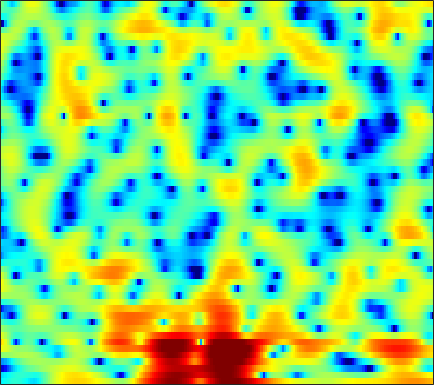

The data file committed next to this chart (first rows):
-5.6535, -5.1205, -4.5346, -4.0755, -3.7856, -3.5178, -3.4004, -3.3786, -3.4817, -3.6875, -4.0481, -4.4196, -5.0199, -5.6644, -6.0906, -6.3758, -6.1284, -5.5405, -4.374, -3.0092, -1.6322, -0.64983, 0.56361, 1.6577
-6.38, -5.991, -5.463, -4.96, -4.611, -4.184, -3.808, -3.573, -3.349, -3.228, -3.22, -3.286, -3.455, -3.693, -3.882, -4.073, -4.068, -3.872, -3.316, -2.464, -1.437, -0.6109, 0.4801, 1.503
-16.78, -16.2, -14.34, -12.07, -10.43, -8.515, -6.868, -5.814, -4.629, -3.642, -2.83, -2.309, -1.709, -1.213, -0.8859, -0.4942, -0.1326, 0.1312, 0.4774, 0.8279, 1.188, 1.464, 1.832, 2.199
-9.267, -9.024, -8.276, -7.138, -6.163, -4.858, -3.603, -2.765, -1.79, -0.9781, -0.3049, 0.1137, 0.5632, 0.9085, 1.101, 1.28, 1.391, 1.423, 1.423, 1.375, 1.298, 1.232, 1.126, 1.04
0.3139, 0.4249, 0.5714, 0.7389, 0.8726, 1.064, 1.262, 1.408, 1.594, 1.738, 1.844, 1.89, 1.897, 1.84, 1.745, 1.543, 1.255, 0.9773, 0.4849, -0.1147, -0.8677, -1.562, -2.703, -4.159
4.571, 4.192, 3.6, 2.954, 2.466, 1.837, 1.314, 1.009, 0.7542, 0.6527, 0.6321, 0.6017, 0.4886, 0.2242, -0.08107, -0.6841, -1.415, -1.98, -2.708, -3.278, -3.701, -3.957, -4.324, -4.861
6.381, 5.408, 3.793, 1.692, -0.3636, -4.102, -9.874, -14.44, -9.687, -5.263, -2.778, -1.685, -0.9698, -0.9329, -1.315, -2.468, -4.512, -6.914, -12.62, -22.92, -11.81, -7.608, -4.202, -2.014
3.843, 3.058, 1.878, 0.5877, -0.4183, -1.66, -2.627, -3.005, -3.01, -2.599, -2.031, -1.639, -1.275, -1.102, -1.123, -1.296, -1.612, -1.854, -2.108, -2.131, -1.857, -1.497, -0.8763, -0.2044
1.299, 0.7733, 0.1183, -0.4662, -0.8243, -1.179, -1.378, -1.415, -1.336, -1.135, -0.8635, -0.6388, -0.33, -0.06742, 0.09339, 0.2561, 0.354, 0.4102, 0.461, 0.4883, 0.5048, 0.5111, 0.5177, 0.4985
-1.751, -2.408, -3.176, -3.751, -3.998, -4.011, -3.668, -3.183, -2.368, -1.464, -0.5893, 0.03006, 0.757, 1.368, 1.735, 2.135, 2.399, 2.52, 2.573, 2.503, 2.317, 2.092, 1.672, 1.11
-7.283, -8.223, -9.808, -12.29, -15.12, -17.71, -13.13, -9.455, -5.801, -3.125, -1.099, 0.1095, 1.387, 2.357, 2.914, 3.475, 3.833, 3.984, 4.027, 3.899, 3.59, 3.232, 2.568, 1.636
-15.73, -12.64, -10.8, -10.09, -9.825, -9.19, -7.739, -6.235, -4.145, -2.282, -0.7249, 0.2415, 1.272, 2.051, 2.491, 2.906, 3.152, 3.227, 3.219, 3.091, 2.849, 2.594, 2.148, 1.569
-3.954, -3.836, -3.494, -3.061, -2.728, -2.22, -1.666, -1.197, -0.5683, 0.04146, 0.5722, 0.9033, 1.22, 1.389, 1.433, 1.345, 1.146, 0.9505, 0.667, 0.4087, 0.2325, 0.1694, 0.1714, 0.24
1.998, 1.756, 1.519, 1.351, 1.263, 1.195, 1.19, 1.196, 1.206, 1.198, 1.161, 1.059, 0.8269, 0.4173, -0.02798, -0.8339, -1.912, -2.913, -4.43, -5.856, -6.482, -6.083, -4.764, -3.234
4.308, 3.851, 3.24, 2.637, 2.222, 1.733, 1.316, 1.076, 0.8352, 0.6571, 0.4824, 0.3263, 0.01012, -0.4865, -1.022, -1.999, -3.419, -4.878, -7.625, -11.6, -14.81, -12.41, -7.962, -4.826
4.661, 3.886, 2.715, 1.415, 0.3746, -0.9983, -2.11, -2.594, -2.646, -2.245, -1.717, -1.358, -1.036, -0.9314, -0.9942, -1.251, -1.662, -1.998, -2.41, -2.627, -2.503, -2.144, -1.387, -0.4843
3.429, 2.46, 0.8485, -1.278, -3.401, -7.455, -15.1, -29.48, -12.81, -7.603, -4.89, -3.654, -2.663, -2.176, -2.047, -2.101, -2.171, -2.171, -1.936, -1.423, -0.64, 0.05029, 1.007, 1.907
0.432, -0.1137, -0.9813, -2.048, -2.962, -4.241, -5.278, -5.647, -5.46, -4.844, -4.181, -3.84, -3.744, -4.141, -4.781, -6.207, -8.322, -10, -10.3, -7.442, -4.226, -2.203, -0.01819, 1.667
-5.055, -4.536, -4.024, -3.723, -3.624, -3.598, -3.604, -3.591, -3.572, -3.505, -3.489, -3.562, -3.817, -4.374, -5.037, -6.293, -8.017, -9.216, -9.282, -7.016, -4.168, -2.253, -0.1392, 1.536
-10.04, -8.389, -6.926, -6.019, -5.59, -5.209, -4.971, -4.863, -4.721, -4.54, -4.335, -4.165, -3.929, -3.687, -3.546, -3.384, -3.137, -2.862, -2.31, -1.521, -0.5627, 0.1993, 1.208, 2.136
-7.73, -7.433, -7.075, -6.852, -6.793, -6.859, -7.09, -7.32, -7.548, -7.513, -6.969, -6.248, -5.085, -3.868, -3.004, -1.968, -1.068, -0.4797, 0.2296, 0.8559, 1.419, 1.796, 2.244, 2.644
-6.412, -6.681, -6.864, -6.946, -7.054, -7.51, -8.593, -9.99, -13.27, -19.28, -16.31, -11.08, -6.498, -3.485, -1.799, -0.08904, 1.153, 1.831, 2.467, 2.845, 2.99, 2.981, 2.841, 2.614
-10.87, -11.67, -10.34, -8.259, -7.023, -5.996, -5.579, -5.654, -5.984, -5.971, -4.939, -3.503, -1.354, 0.6182, 1.828, 3.095, 3.955, 4.349, 4.55, 4.381, 3.844, 3.189, 1.963, 0.3363
-12.6, -13.38, -11.11, -8.075, -6.238, -4.333, -2.903, -2.059, -1.095, -0.2033, 0.6997, 1.391, 2.302, 3.133, 3.663, 4.182, 4.439, 4.449, 4.173, 3.533, 2.477, 1.363, -0.6545, -3.487
-6.342, -6.121, -5.479, -4.527, -3.706, -2.57, -1.483, -0.7112, 0.2359, 1.07, 1.826, 2.329, 2.904, 3.345, 3.581, 3.729, 3.679, 3.488, 3.011, 2.269, 1.23, 0.2535, -1.287, -3.06
-5.882, -5.346, -4.499, -3.544, -2.796, -1.785, -0.8203, -0.1366, 0.7094, 1.462, 2.103, 2.511, 2.947, 3.248, 3.372, 3.402, 3.261, 3.024, 2.536, 1.838, 0.9427, 0.1298, -1.118, -2.536
-8.344, -7.211, -5.644, -4.152, -3.116, -1.871, -0.7762, -0.05255, 0.7887, 1.515, 2.116, 2.489, 2.885, 3.159, 3.277, 3.314, 3.19, 2.994, 2.577, 1.97, 1.168, 0.4415, -0.7063, -2.049
-13.1, -9.91, -6.872, -4.648, -3.329, -1.925, -0.8037, -0.1174, 0.6399, 1.257, 1.782, 2.125, 2.523, 2.85, 3.043, 3.201, 3.228, 3.151, 2.893, 2.446, 1.78, 1.138, 0.07341, -1.242
-7.914, -6.426, -4.587, -3.077, -2.175, -1.26, -0.6306, -0.3146, -0.02687, 0.1717, 0.403, 0.654, 1.101, 1.651, 2.078, 2.598, 2.998, 3.176, 3.233, 3.066, 2.662, 2.187, 1.319, 0.1621
-2.742, -2.103, -1.329, -0.7279, -0.4469, -0.3408, -0.6186, -1.093, -2.081, -3.358, -4.456, -4.594, -3.516, -1.737, -0.4262, 1.056, 2.161, 2.754, 3.266, 3.473, 3.409, 3.185, 2.656, 1.866
-0.8192, -0.2395, 0.3381, 0.6492, 0.6691, 0.3508, -0.4406, -1.431, -3.499, -6.891, -12.78, -16.44, -9.689, -4.927, -2.641, -0.5159, 0.93, 1.712, 2.437, 2.873, 3.053, 3.049, 2.862, 2.475
-0.771, 0.03674, 0.8282, 1.28, 1.401, 1.261, 0.7989, 0.2503, -0.6938, -1.742, -2.583, -2.901, -2.786, -2.23, -1.697, -0.9943, -0.3832, 0.0121, 0.4496, 0.8119, 1.095, 1.253, 1.385, 1.404
-0.3432, 0.6711, 1.648, 2.256, 2.497, 2.562, 2.354, 2.048, 1.484, 0.8095, 0.07427, -0.4716, -1.188, -1.834, -2.258, -2.722, -3.046, -3.172, -3.167, -2.964, -2.555, -2.128, -1.477, -0.8055
1.317, 2.109, 2.896, 3.394, 3.584, 3.608, 3.375, 3.041, 2.386, 1.483, 0.3221, -0.7157, -2.323, -4.204, -5.76, -7.837, -9.476, -10.21, -10.58, -10.53, -9.886, -8.846, -6.813, -4.588
2.568, 3.014, 3.477, 3.757, 3.836, 3.746, 3.431, 3.028, 2.255, 1.166, -0.2803, -1.668, -4, -7.171, -10.4, -17.05, -35.86, -25.03, -19.81, -20.56, -30.92, -24.82, -13.58, -8.054
2.177, 2.476, 2.796, 2.996, 3.049, 2.967, 2.686, 2.333, 1.657, 0.7439, -0.4379, -1.52, -3.249, -5.274, -6.955, -9.183, -10.86, -11.46, -11.55, -11.21, -10.38, -9.239, -7.114, -4.753
-0.08565, 0.312, 0.7884, 1.149, 1.315, 1.386, 1.264, 1.056, 0.6202, 0.02367, -0.7087, -1.318, -2.193, -3.071, -3.684, -4.369, -4.815, -4.958, -4.901, -4.54, -3.89, -3.255, -2.243, -1.133
-3.91, -2.942, -1.848, -1.05, -0.6543, -0.3814, -0.3589, -0.4887, -0.8099, -1.269, -1.784, -2.163, -2.599, -2.909, -3.022, -3.008, -2.819, -2.58, -2.126, -1.556, -0.9111, -0.399, 0.2985, 0.9827
-6.993, -4.933, -3.107, -1.993, -1.507, -1.255, -1.375, -1.683, -2.317, -3.122, -3.99, -4.579, -5.086, -5.116, -4.811, -4.049, -3.054, -2.249, -1.176, -0.1812, 0.6949, 1.272, 1.911, 2.403
-2.98, -2.007, -1.043, -0.5212, -0.4107, -0.6365, -1.285, -2.045, -3.473, -5.363, -7.851, -10.13, -13.11, -13.28, -10.99, -7.521, -4.575, -2.737, -0.7122, 0.9064, 2.145, 2.859, 3.504, 3.791
0.9409, 1.091, 1.145, 0.9473, 0.5923, -0.185, -1.36, -2.502, -4.45, -6.944, -9.953, -12.56, -15.79, -15.76, -13.15, -9.11, -5.48, -3.146, -0.5708, 1.457, 3.003, 3.845, 4.554, 4.76
0.1634, -0.001177, -0.397, -0.9881, -1.581, -2.601, -3.911, -5.165, -7.208, -9.841, -13.25, -16.47, -21.18, -19.71, -15.68, -11.05, -7.308, -4.943, -2.331, -0.1984, 1.484, 2.453, 3.394, 3.931
-2.499, -2.924, -3.634, -4.457, -5.118, -6.058, -7.098, -7.986, -9.356, -11.03, -13.04, -14.6, -16.17, -15.41, -13.51, -10.59, -7.84, -5.986, -3.8, -1.908, -0.2924, 0.7466, 1.905, 2.822
-4.905, -5.872, -7.287, -8.658, -9.479, -10.14, -10.41, -10.44, -10.49, -10.61, -10.74, -10.77, -10.65, -10.14, -9.509, -8.36, -6.99, -5.893, -4.357, -2.826, -1.342, -0.278, 1.03, 2.2
-6.036, -7.991, -11.47, -16.43, -20.45, -18.91, -14.99, -13.06, -11.41, -10.4, -9.798, -9.519, -9.191, -8.932, -8.71, -8.285, -7.664, -7.005, -5.807, -4.297, -2.627, -1.342, 0.3097, 1.809
-4.05, -5.837, -8.614, -11.56, -13.19, -13.36, -12.04, -11.02, -9.93, -9.217, -8.85, -8.762, -8.898, -9.348, -9.918, -11.02, -12.25, -12.65, -11.33, -8.374, -5.228, -3.111, -0.664, 1.379
-1.003, -2.203, -3.856, -5.391, -6.368, -7.339, -7.915, -8.129, -8.247, -8.267, -8.332, -8.463, -8.94, -9.771, -10.75, -12.81, -16.18, -19.46, -17.12, -11.1, -6.626, -4.035, -1.222, 1.042
0.754, -0.4045, -2.118, -3.955, -5.361, -7.143, -8.592, -9.254, -9.572, -9.444, -9.19, -9.093, -9.114, -9.374, -9.657, -9.997, -10.11, -9.821, -8.737, -6.954, -4.761, -3.07, -0.9101, 1.029
1.919, 0.6574, -1.392, -3.981, -6.401, -10.64, -16.63, -19.81, -15.79, -12.43, -10.6, -9.903, -9.484, -9.564, -9.823, -10.21, -10.31, -9.934, -8.724, -6.832, -4.619, -2.958, -0.8712, 1.001
3.18, 2.112, 0.3639, -1.802, -3.728, -6.646, -9.467, -10.62, -10.42, -9.438, -8.755, -8.58, -8.913, -9.918, -11.19, -13.9, -18.6, -21.58, -15.71, -10.06, -6.132, -3.796, -1.273, 0.7501
4.038, 3.341, 2.264, 1.042, 0.06446, -1.234, -2.42, -3.181, -4.016, -4.688, -5.382, -5.969, -6.994, -8.257, -9.373, -11, -12.37, -12.5, -10.81, -7.98, -5.173, -3.313, -1.198, 0.5024
4.144, 3.745, 3.153, 2.508, 1.994, 1.277, 0.5191, -0.0923, -0.9388, -1.889, -2.964, -3.88, -5.191, -6.534, -7.444, -8.281, -8.362, -7.84, -6.582, -4.923, -3.193, -1.963, -0.5264, 0.6171
3.18, 2.956, 2.754, 2.632, 2.548, 2.374, 2.078, 1.754, 1.132, 0.2289, -0.9966, -2.188, -4.225, -7.023, -9.76, -13.63, -12.88, -9.83, -6.283, -3.664, -1.684, -0.5283, 0.6408, 1.408
-1.55, -1.67, -0.9225, 0.2141, 1.001, 1.798, 2.26, 2.389, 2.244, 1.767, 0.9215, 0.003502, -1.632, -3.806, -5.763, -8.053, -7.735, -5.907, -3.369, -1.329, 0.1827, 0.9993, 1.747, 2.137
-20.29, -17.86, -7.988, -3.847, -1.935, -0.2165, 0.8823, 1.402, 1.795, 1.9, 1.742, 1.48, 0.9768, 0.3943, -0.01102, -0.3617, -0.3778, -0.1893, 0.2504, 0.7295, 1.117, 1.314, 1.4, 1.288
-4.461, -4.651, -4.051, -2.991, -2.147, -1.118, -0.2293, 0.3415, 0.9978, 1.49, 1.829, 1.995, 2.091, 2.083, 2.042, 1.967, 1.867, 1.771, 1.616, 1.39, 1.056, 0.7274, 0.1557, -0.566
-1.158, -1.613, -2.059, -2.314, -2.347, -2.111, -1.532, -0.899, 0.05108, 0.9946, 1.822, 2.323, 2.828, 3.135, 3.241, 3.221, 3.034, 2.795, 2.322, 1.678, 0.8508, 0.0828, -1.135, -2.61
-0.1457, -1.032, -2.519, -4.371, -5.912, -7.28, -6.301, -4.43, -1.875, 0.239, 1.843, 2.751, 3.618, 4.139, 4.312, 4.281, 3.98, 3.587, 2.842, 1.864, 0.6597, -0.3973, -2.022, -3.973
